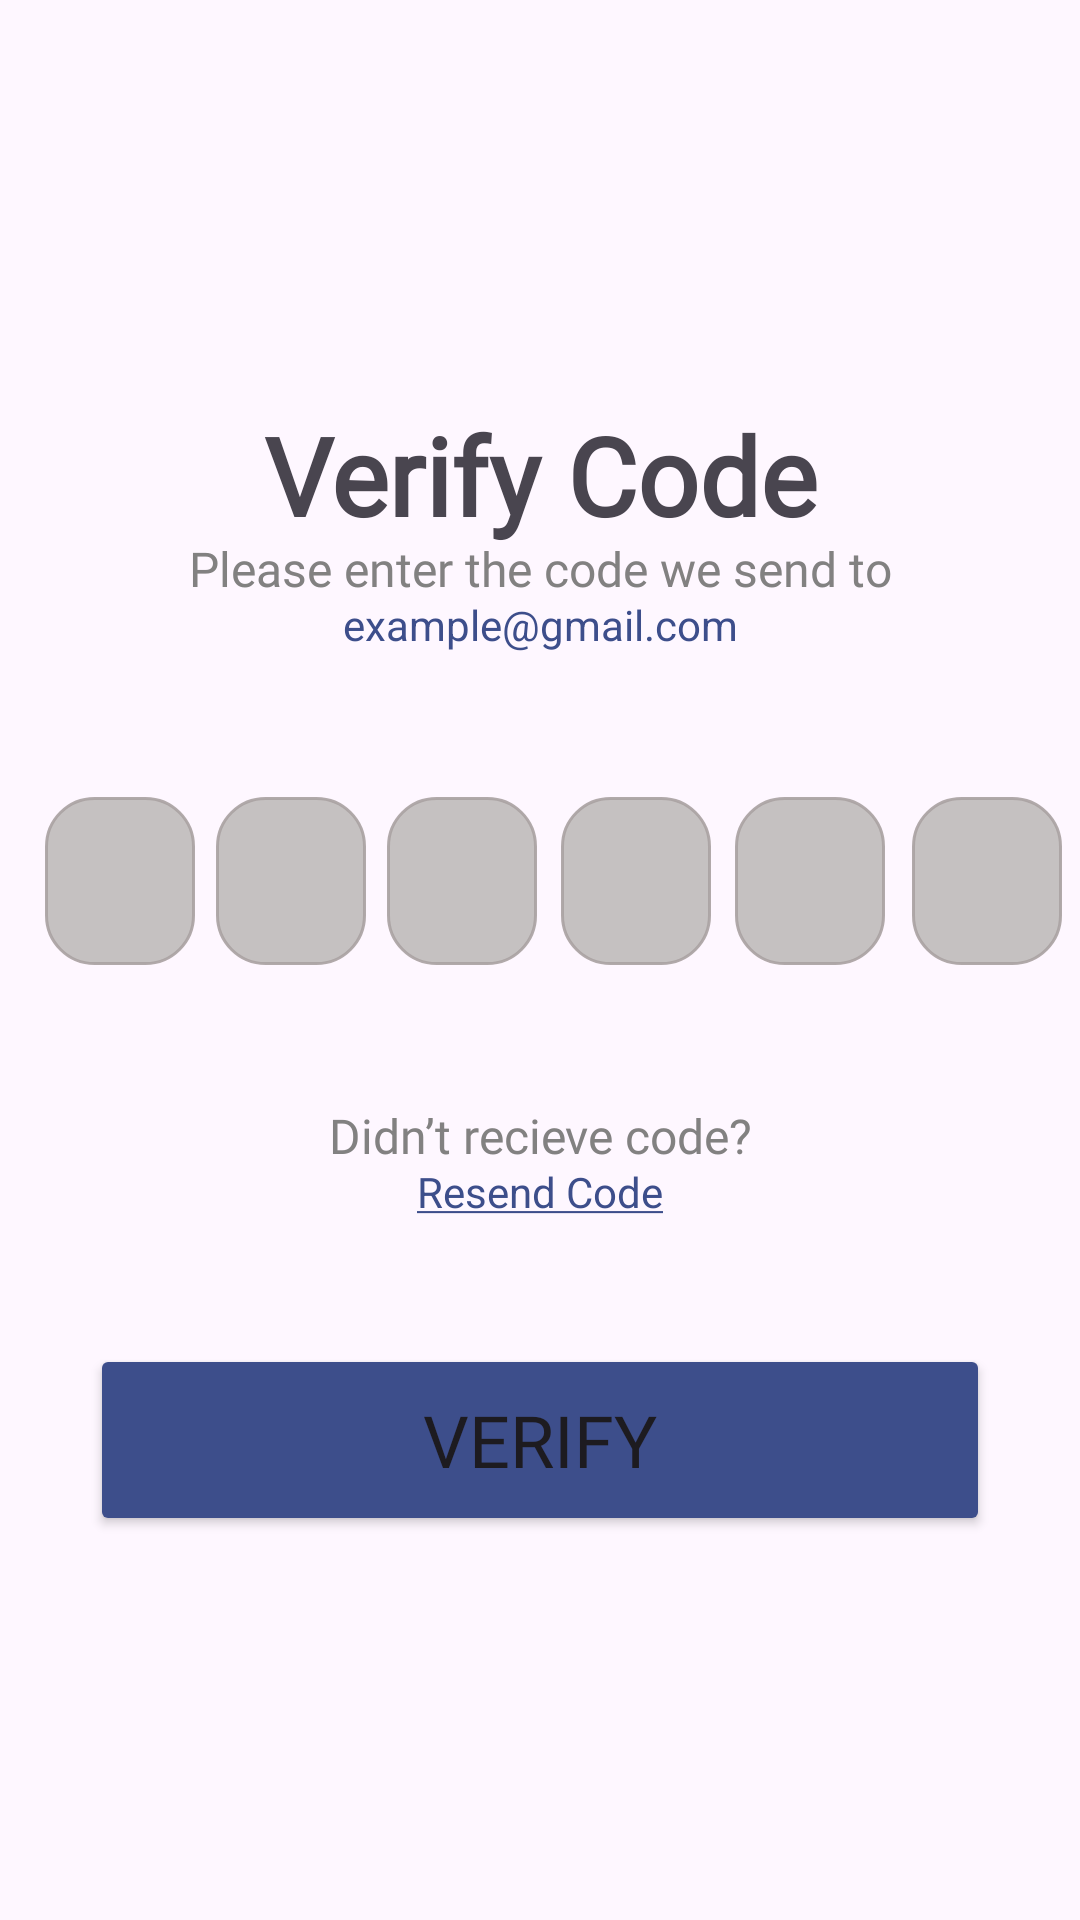

Produce the Android XML layout that renders to this screen, including the resource entries it uses.
<!-- AndroidManifest.xml: application theme Theme.Echolynk -->
<!-- res/layout/activity_verify_code.xml -->
<?xml version="1.0" encoding="utf-8"?>
<androidx.constraintlayout.widget.ConstraintLayout
    xmlns:android="http://schemas.android.com/apk/res/android"
    xmlns:tools="http://schemas.android.com/tools"
    xmlns:app="http://schemas.android.com/apk/res-auto"
    android:id="@+id/verifyCode"
    android:layout_width="match_parent"
    android:layout_height="match_parent"
    tools:context=".View.SignInSignUp.VerifyCode">

    <androidx.constraintlayout.widget.ConstraintLayout
        android:layout_width="354dp"
        android:layout_height="404dp"
        app:layout_constraintBottom_toBottomOf="parent"
        app:layout_constraintEnd_toEndOf="parent"
        app:layout_constraintStart_toStartOf="parent"
        app:layout_constraintTop_toTopOf="parent">

        <TextView
            android:id="@+id/textView5"
            android:layout_width="wrap_content"
            android:layout_height="wrap_content"
            android:layout_marginTop="16dp"
            android:fontFamily="@font/poppins_medium"
            android:text="Verify Code"
            android:textSize="36sp"
            android:textStyle="bold"
            app:layout_constraintEnd_toEndOf="parent"
            app:layout_constraintStart_toStartOf="parent"
            app:layout_constraintTop_toTopOf="parent" />

        <TextView
            android:id="@+id/textView3"
            android:layout_width="wrap_content"
            android:layout_height="wrap_content"
            android:layout_marginTop="-4dp"
            android:fontFamily="@font/poppins_regular"
            android:text="Please enter the code we send to"
            android:textColor="#828181"
            android:textSize="16sp"
            app:layout_constraintEnd_toEndOf="parent"
            app:layout_constraintStart_toStartOf="parent"
            app:layout_constraintTop_toBottomOf="@+id/textView5" />

        <TextView
            android:id="@+id/textView10"
            android:layout_width="wrap_content"
            android:layout_height="wrap_content"
            android:layout_marginTop="-2dp"
            android:text="@string/example_gmail_com"
            android:textColor="#3D4E8B"
            app:layout_constraintEnd_toEndOf="parent"
            app:layout_constraintStart_toStartOf="parent"
            app:layout_constraintTop_toBottomOf="@+id/textView3" />

        <EditText
            android:id="@+id/verifyOneDigit"
            android:layout_width="50dp"
            android:layout_height="56dp"
            android:maxLength="1"
            android:layout_marginTop="48dp"
            android:layout_marginEnd="280dp"
            android:background="@drawable/verify_box"
            android:ems="10"
            android:inputType="numberDecimal"
            android:textAlignment="center"
            android:textColor="#040303"
            android:textSize="16sp"
            app:layout_constraintEnd_toEndOf="parent"
            app:layout_constraintStart_toStartOf="parent"
            app:layout_constraintTop_toBottomOf="@+id/textView10" />


        <EditText
            android:id="@+id/verifyTowDigit"
            android:layout_width="50dp"
            android:layout_height="56dp"
            android:layout_marginTop="48dp"
            android:layout_marginEnd="166dp"
            android:background="@drawable/verify_box"
            android:ems="10"
            android:maxLength="1"
            android:inputType="numberDecimal"
            android:textAlignment="center"
            android:textColor="#040303"
            android:textSize="16sp"
            app:layout_constraintEnd_toEndOf="parent"
            app:layout_constraintStart_toStartOf="parent"
            app:layout_constraintTop_toBottomOf="@+id/textView10" />

        <EditText
            android:id="@+id/verifyFourDigit"
            android:layout_width="50dp"
            android:layout_height="56dp"
            android:layout_marginStart="64dp"
            android:layout_marginTop="48dp"
            android:background="@drawable/verify_box"
            android:ems="10"
            android:maxLength="1"
            android:inputType="numberDecimal"
            android:textAlignment="center"
            android:textColor="#040303"
            android:textSize="16sp"
            app:layout_constraintEnd_toEndOf="parent"
            app:layout_constraintStart_toStartOf="parent"
            app:layout_constraintTop_toBottomOf="@+id/textView10" />

        <EditText
            android:id="@+id/verifyThreeDigit"
            android:layout_width="50dp"
            android:layout_height="56dp"
            android:layout_marginTop="48dp"
            android:layout_marginEnd="52dp"
            android:background="@drawable/verify_box"
            android:ems="10"
            android:maxLength="1"
            android:inputType="numberDecimal"
            android:textAlignment="center"
            android:textColor="#040303"
            android:textSize="16sp"
            app:layout_constraintEnd_toEndOf="parent"
            app:layout_constraintStart_toStartOf="parent"
            app:layout_constraintTop_toBottomOf="@+id/textView10" />

        <EditText
            android:id="@+id/verifyFiveDigit"
            android:layout_width="50dp"
            android:layout_height="56dp"
            android:layout_marginStart="180dp"
            android:layout_marginTop="48dp"
            android:background="@drawable/verify_box"
            android:ems="10"
            android:maxLength="1"
            android:inputType="numberDecimal"
            android:textAlignment="center"
            android:textColor="#040303"
            android:textSize="16sp"
            app:layout_constraintEnd_toEndOf="parent"
            app:layout_constraintStart_toStartOf="parent"
            app:layout_constraintTop_toBottomOf="@+id/textView10" />


        <EditText
            android:id="@+id/verifySixDigit"
            android:layout_width="50dp"
            android:layout_height="56dp"
            android:layout_marginTop="48dp"
            android:background="@drawable/verify_box"
            android:ems="10"
            android:maxLength="1"
            android:inputType="numberDecimal"
            android:textAlignment="center"
            android:textColor="#040303"
            android:textSize="16sp"
            app:layout_constraintEnd_toEndOf="parent"
            app:layout_constraintHorizontal_bias="0.99"
            app:layout_constraintStart_toStartOf="parent"
            app:layout_constraintTop_toBottomOf="@+id/textView10" />

        <TextView
            android:id="@+id/textView16"
            android:layout_width="wrap_content"
            android:layout_height="wrap_content"
            android:layout_marginTop="150dp"
            android:fontFamily="@font/poppins_regular"
            android:text="Didn’t recieve code?"
            android:textAlignment="center"
            android:textColor="#828181"
            android:textSize="16sp"
            app:layout_constraintEnd_toEndOf="parent"
            app:layout_constraintStart_toStartOf="parent"
            app:layout_constraintTop_toBottomOf="@+id/textView10" />

        <TextView
            android:id="@+id/verification_resend_code"
            android:layout_width="wrap_content"
            android:layout_height="wrap_content"
            android:layout_marginTop="-2dp"
            android:text="@string/resend_code"
            android:textColor="#3D4E8B"
            android:clickable="true"
            app:layout_constraintEnd_toEndOf="parent"
            app:layout_constraintStart_toStartOf="parent"
            app:layout_constraintTop_toBottomOf="@+id/textView16" />

        <Button
            android:id="@+id/verify_button"
            android:layout_width="300dp"
            android:layout_height="64dp"
            android:layout_marginTop="330dp"
            android:backgroundTint="#3D4E8B"
            android:fontFamily="@font/poppins_semibold"
            android:text="Verify"
            android:textSize="24sp"
            app:layout_constraintEnd_toEndOf="parent"
            app:layout_constraintStart_toStartOf="parent"
            app:layout_constraintTop_toTopOf="parent" />

    </androidx.constraintlayout.widget.ConstraintLayout>

</androidx.constraintlayout.widget.ConstraintLayout>
<!-- resources referenced by this layout -->
<resources>
  <!-- drawable verify_box (drawable) -->
  <?xml version="1.0" encoding="utf-8"?>
  <shape xmlns:android="http://schemas.android.com/apk/res/android">
      <solid android:color="#C5C1C1" />
      <corners android:radius="16dp" />
      <stroke
          android:width="1dp"
          android:color="#E9AAA3A3" />
  </shape>
  <string name="example_gmail_com">example@gmail.com</string>
  <string name="resend_code"><u>Resend Code</u></string>
  <style name="Theme.Echolynk" parent="Base.Theme.Echolynk" />
  <style name="Base.Theme.Echolynk" parent="Theme.Material3.DayNight.NoActionBar">
          
          
      </style>
</resources>
